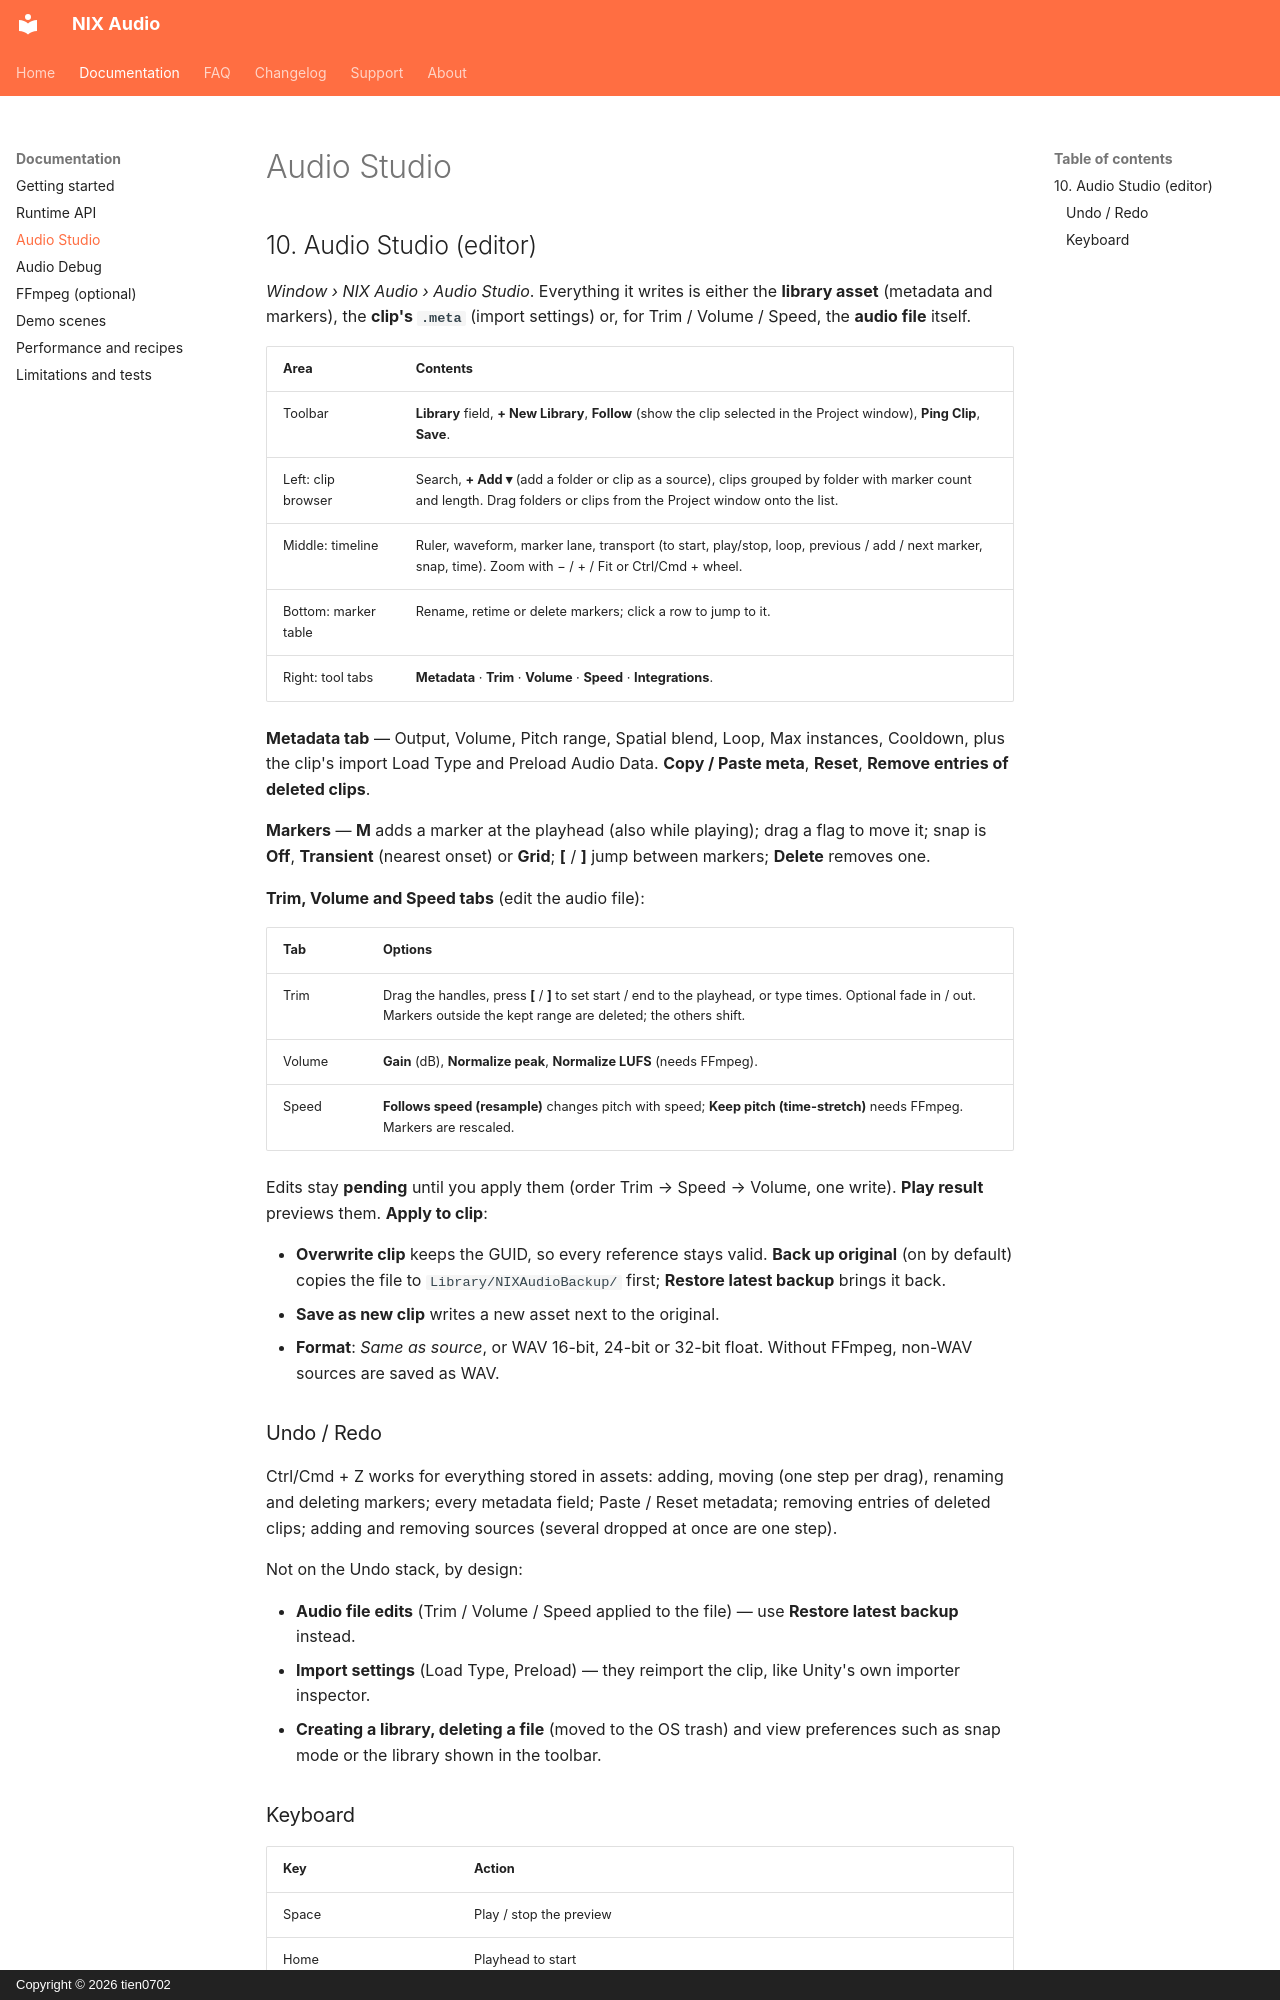

repository: tien0702/nix-audio-page · page: docs/audio-studio/index.html · generator: mkdocs · copyright: Copyright © 2026 tien0702

# Audio Studio

## 10. Audio Studio (editor)

*Window › NIX Audio › Audio Studio*. Everything it writes is either the **library asset** (metadata and
markers), the **clip's `.meta`** (import settings) or, for Trim / Volume / Speed, the **audio file** itself.

| Area | Contents |
|---|---|
| Toolbar | **Library** field, **+ New Library**, **Follow** (show the clip selected in the Project window), **Ping Clip**, **Save**. |
| Left: clip browser | Search, **+ Add ▾** (add a folder or clip as a source), clips grouped by folder with marker count and length. Drag folders or clips from the Project window onto the list. |
| Middle: timeline | Ruler, waveform, marker lane, transport (to start, play/stop, loop, previous / add / next marker, snap, time). Zoom with − / + / Fit or Ctrl/Cmd + wheel. |
| Bottom: marker table | Rename, retime or delete markers; click a row to jump to it. |
| Right: tool tabs | **Metadata** · **Trim** · **Volume** · **Speed** · **Integrations**. |

**Metadata tab** — Output, Volume, Pitch range, Spatial blend, Loop, Max instances, Cooldown, plus the clip's
import Load Type and Preload Audio Data. **Copy / Paste meta**, **Reset**, **Remove entries of deleted clips**.

**Markers** — **M** adds a marker at the playhead (also while playing); drag a flag to move it; snap is
**Off**, **Transient** (nearest onset) or **Grid**; **[** / **]** jump between markers; **Delete** removes one.

**Trim, Volume and Speed tabs** (edit the audio file):

| Tab | Options |
|---|---|
| Trim | Drag the handles, press **[** / **]** to set start / end to the playhead, or type times. Optional fade in / out. Markers outside the kept range are deleted; the others shift. |
| Volume | **Gain** (dB), **Normalize peak**, **Normalize LUFS** (needs FFmpeg). |
| Speed | **Follows speed (resample)** changes pitch with speed; **Keep pitch (time-stretch)** needs FFmpeg. Markers are rescaled. |

Edits stay **pending** until you apply them (order Trim → Speed → Volume, one write). **Play result**
previews them. **Apply to clip**:

- **Overwrite clip** keeps the GUID, so every reference stays valid. **Back up original** (on by default)
  copies the file to `Library/NIXAudioBackup/` first; **Restore latest backup** brings it back.
- **Save as new clip** writes a new asset next to the original.
- **Format**: *Same as source*, or WAV 16-bit, 24-bit or 32-bit float. Without FFmpeg, non-WAV sources are saved as WAV.
